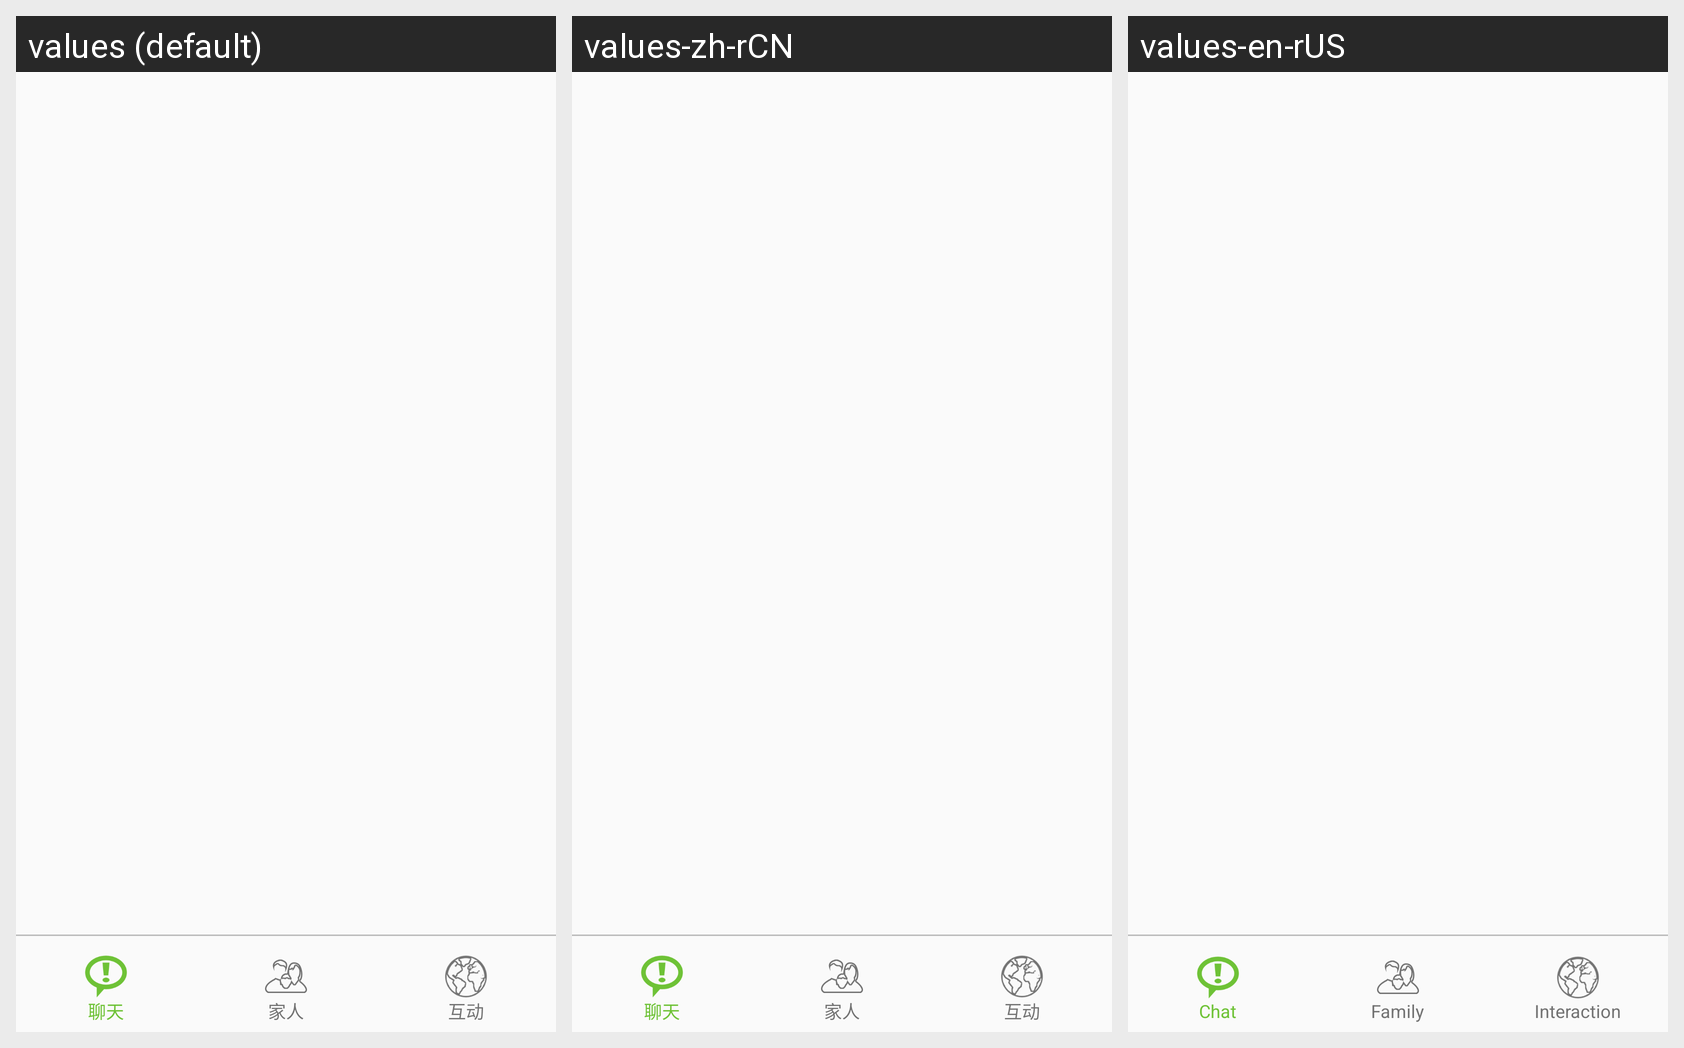

Here is an Android app screen in its default locale and in the app's own translations. Write out the translated-string differences for the strings that appear on this screen.
Android screen res/layout/fragment_home.xml rendered under 3 locales, left to right: values (default), values-zh-rCN, values-en-rUS. Device: Nexus 5 (rendered at 1080×1920; each locale shown at half size, 540×960, under a caption strip naming it); theme AppTheme.
Strings drawn on this screen, with the default value and each locale's value (text and hints the layout hard-codes, and strings that could not be matched under every locale, appear in the picture but are not listed):

tab_chat
  values: 聊天
  values-zh-rCN: 聊天
  values-en-rUS: Chat

tab_families
  values: 家人
  values-zh-rCN: 家人
  values-en-rUS: Family

tab_record
  values: 互动
  values-zh-rCN: 互动
  values-en-rUS: Interaction
